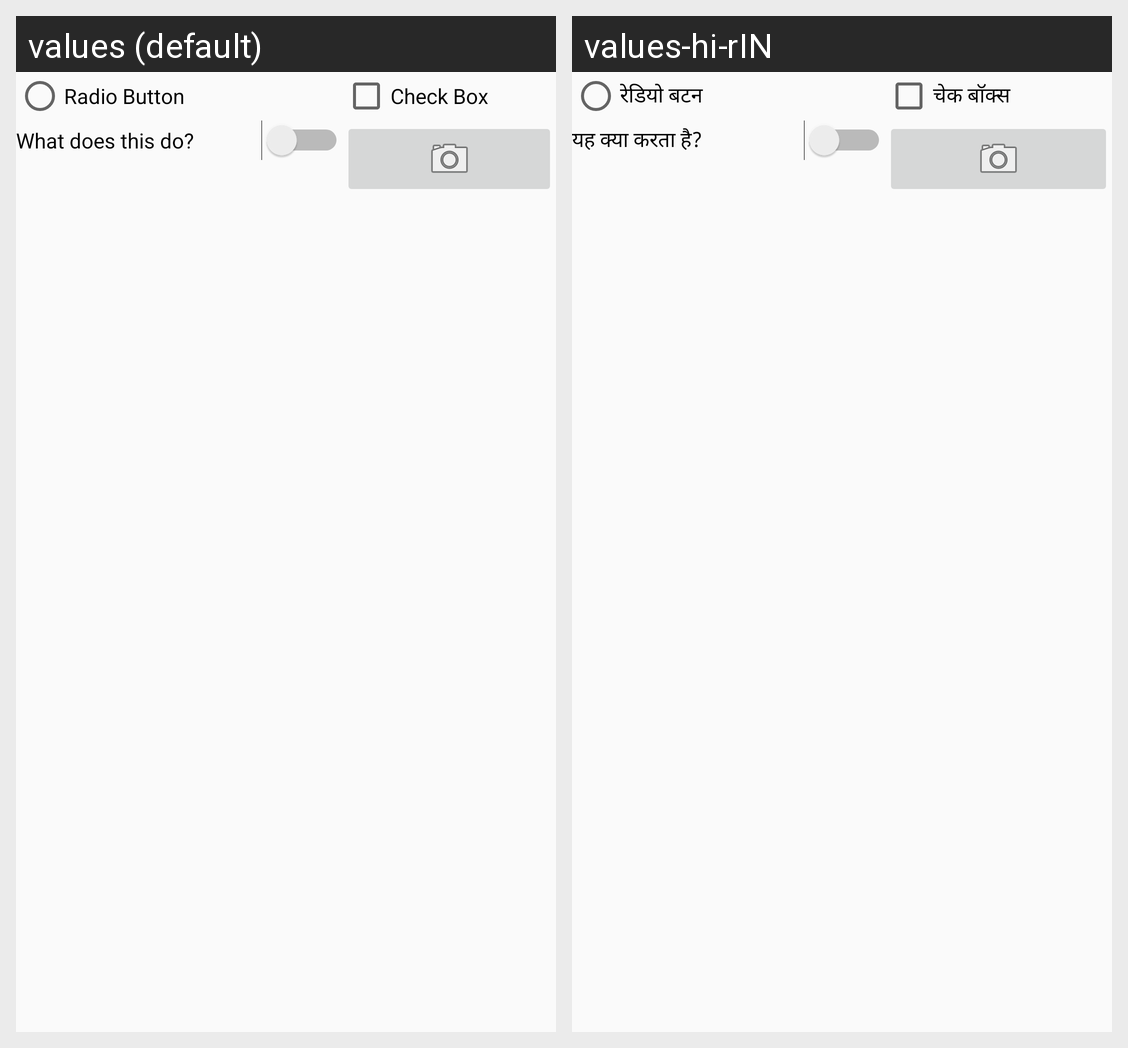

Here is an Android app screen in its default locale and in the app's own translations. Write out the translated-string differences for the strings that appear on this screen.
Android screen res/layout/activity_list_items.xml rendered under 2 locales, left to right: values (default), values-hi-rIN. Device: Nexus 5 (rendered at 1080×1920; each locale shown at half size, 540×960, under a caption strip naming it); theme Theme.AppCompat.Light.NoActionBar.
Strings drawn on this screen, with the default value and each locale's value (text and hints the layout hard-codes, and strings that could not be matched under every locale, appear in the picture but are not listed):

radioButton
  values: Radio Button
  values-hi-rIN: रेडियो बटन

checkBox
  values: Check Box
  values-hi-rIN: चेक बॉक्स

switchButton
  values: What does this do?
  values-hi-rIN: यह क्या करता है?
